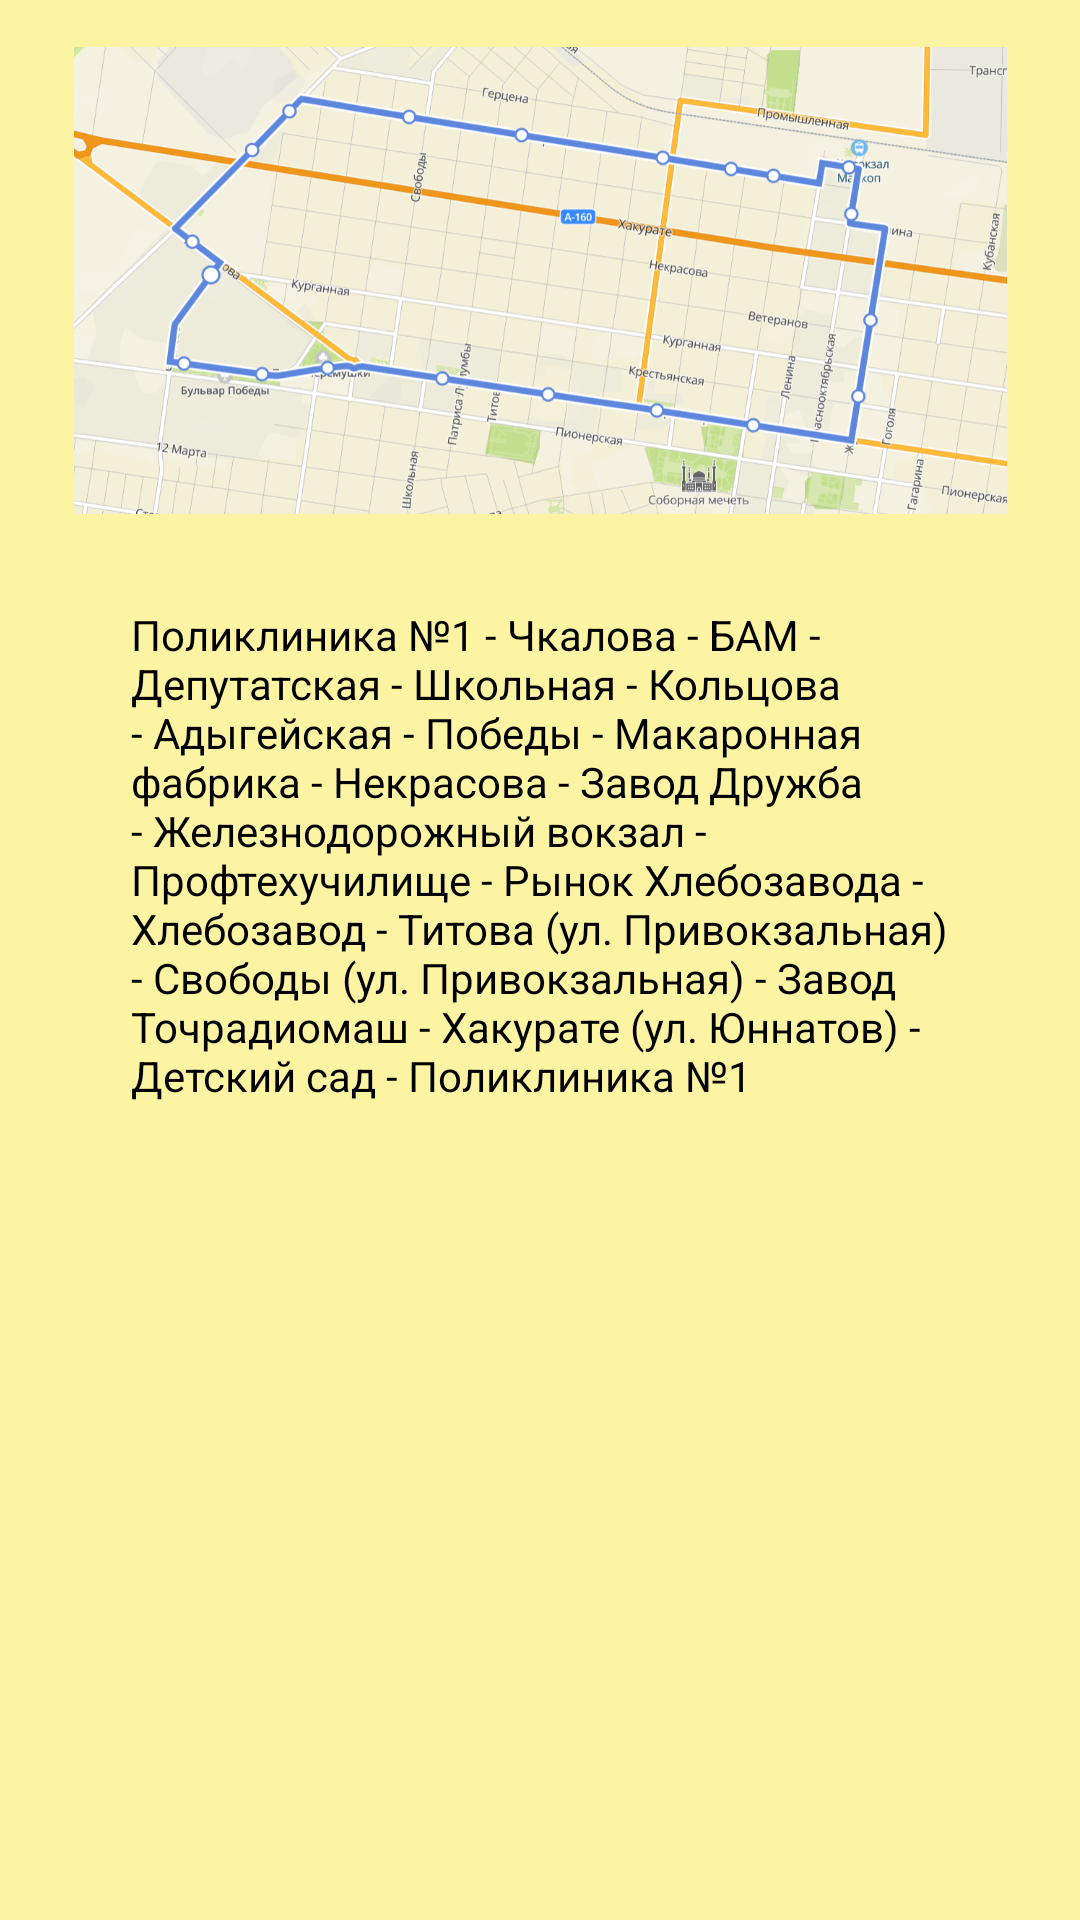

Layout XML and referenced resources for this Android screen:
<!-- AndroidManifest.xml: application theme Theme.Map -->
<!-- res/layout/activity_tr6.xml -->
<?xml version="1.0" encoding="utf-8"?>
<androidx.constraintlayout.widget.ConstraintLayout xmlns:android="http://schemas.android.com/apk/res/android"
    xmlns:app="http://schemas.android.com/apk/res-auto"
    xmlns:tools="http://schemas.android.com/tools"
    android:layout_width="match_parent"
    android:layout_height="match_parent"
    tools:context=".tr6"
    android:background="@color/banana">

    <ImageView
        android:id="@+id/imageView6"
        android:layout_width="311dp"
        android:layout_height="187dp"
        app:layout_constraintEnd_toEndOf="parent"
        app:layout_constraintStart_toStartOf="parent"
        app:layout_constraintTop_toTopOf="parent"
        app:srcCompat="@drawable/t6" />

    <TextView
        android:id="@+id/textView18"
        android:layout_width="273dp"
        android:layout_height="259dp"
        android:layout_marginTop="15dp"
        android:text="Поликлиника №1 - Чкалова - БАМ - Депутатская - Школьная - Кольцова - Адыгейская - Победы - Макаронная фабрика -
Некрасова - Завод Дружба - Железнодорожный вокзал - Профтехучилище - Рынок Хлебозавода - Хлебозавод - Титова (ул. Привокзальная) - Свободы (ул. Привокзальная) -
Завод Точрадиомаш - Хакурате (ул. Юннатов) - Детский сад - Поликлиника №1"
        android:textColor="@color/black"
        android:textSize="14dp"
        app:layout_constraintEnd_toEndOf="parent"
        app:layout_constraintStart_toStartOf="parent"
        app:layout_constraintTop_toBottomOf="@+id/imageView6" />
</androidx.constraintlayout.widget.ConstraintLayout>
<!-- resources referenced by this layout -->
<resources>
  <color name="banana">#FCF4A3</color>
  <color name="black">#FF000000</color>
  <!-- drawable t6: png bitmap (drawable, 362242 bytes) -->
  <style name="Theme.Map" parent="Theme.MaterialComponents.DayNight.DarkActionBar">
          
          <item name="colorPrimary">@color/forest</item>
          <item name="colorPrimaryVariant">@color/darkSea</item>
          <item name="colorOnPrimary">@color/white</item>
          
      </style>
  <color name="forest">#228B22</color>
  <color name="darkSea">#8FBC8F</color>
  <color name="white">#FFFFFFFF</color>
</resources>
